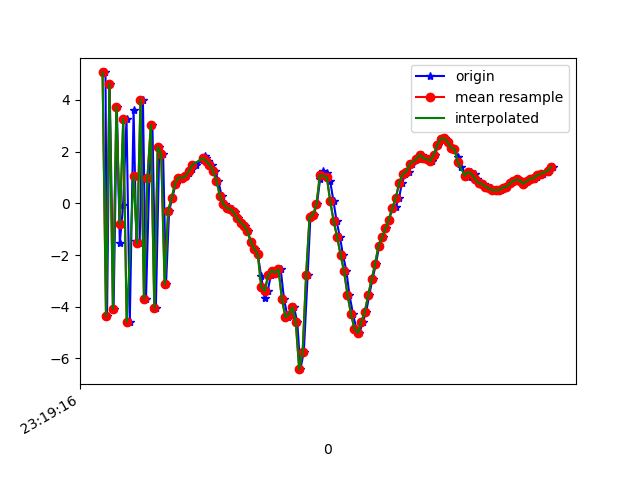

Data behind this chart, as committed beside it:
1617837556497, 533200054391367, 5.061311, 1.0398581, 6.1054916
1617837556506, 533200073622137, -4.37, -0.1787, -4.209
1617837556521, 533200092852907, 4.618, 1.894, 2.054
1617837556544, 533200112083677, -4.081, 0.06356, 0.5566
1617837556563, 533200131314447, 3.74, 1.728, -4.269
1617837556580, 533200150545217, -1.533, 0.8612, 6.806
1617837556599, 533200169775987, -0.0792, 0.7556, -8.604
1617837556619, 533200189006757, 3.266, 1.379, 7.37
1617837556638, 533200208237527, -4.582, -0.4389, -4.244
1617837556660, 533200227468297, 3.595, 1.357, -0.978
1617837556676, 533200246699067, -1.472, 0.382, 6.609
1617837556695, 533200266055909, -1.552, 0.1948, -8.051
1617837556714, 533200285286679, 4.012, 1.462, 5.086
1617837556732, 533200304517449, -3.682, 0.2517, 2.895
1617837556751, 533200323748219, 0.9683, 1.478, -7.221
1617837556769, 533200342978989, 3.043, 2.201, 7.202
1617837556789, 533200362209759, -4.061, 0.6795, -1.013
1617837556809, 533200381440529, 2.187, 2.038, -5.818
1617837556831, 533200400671299, 1.902, 2.021, 7.844
1617837556848, 533200419902069, -3.136, 0.6811, -2.135
1617837556866, 533200439132839, -0.2915, 1.402, -2.718
1617837556884, 533200458363609, 0.191, 1.446, -0.5725
1617837556904, 533200477594379, 0.7561, 1.507, 0.3137
1617837556923, 533200496825149, 0.9968, 1.431, 0.3482
1617837556941, 533200516055919, 0.9869, 1.264, 0.4674
1617837556961, 533200535286689, 1.038, 1.28, 0.5291
1617837556980, 533200554517459, 1.162, 1.186, 0.7258
1617837556998, 533200573748229, 1.313, 1.217, 0.8975
1617837557019, 533200592978999, 1.483, 1.157, 0.9153
1617837557064, 533200612209769, 1.664, 0.8704, 1.152
1617837557075, 533200631440539, 1.826, 0.5762, 1.503
1617837557077, 533200650671309, 1.746, 0.07305, 1.89
1617837557094, 533200669902079, 1.644, -0.05925, 1.785
1617837557113, 533200689132849, 1.492, -0.3504, 1.805
1617837557132, 533200708363619, 1.264, -0.6841, 1.974
1617837557151, 533200727594389, 0.8743, -0.8077, 1.925
1617837557170, 533200746825159, 0.3013, -0.9319, 1.753
1617837557189, 533200766055929, -0.02602, -0.9367, 1.378
1617837557208, 533200785286699, -0.1891, -0.5958, 0.8723
1617837557228, 533200804517469, -0.2023, -0.1577, 0.1993
1617837557246, 533200823748239, -0.3545, -0.1664, -0.1969
1617837557267, 533200842979009, -0.5726, -0.09617, -0.6373
1617837557285, 533200862209779, -0.7497, 0.2369, -1.185
1617837557303, 533200881440549, -0.862, 0.6694, -1.705
1617837557321, 533200900671319, -1.082, 0.9809, -2.093
1617837557340, 533200919902089, -1.492, 1.125, -2.925
1617837557361, 533200939132859, -1.766, 2.003, -4.537
1617837557380, 533200958363629, -1.973, 3.78, -6.407
1617837557400, 533200977594399, -2.828, 4.34, -7.141
1617837557419, 533200996825169, -3.647, 3.862, -7.13
1617837557437, 533201016055939, -3.39, 3.905, -6.373
1617837557456, 533201035286709, -2.786, 4.31, -7.304
1617837557475, 533201054517479, -2.6, 3.666, -8.178
1617837557492, 533201073748249, -2.683, 3.061, -7.984
1617837557513, 533201092979019, -2.551, 2.773, -7.259
1617837557532, 533201112209789, -3.706, 1.096, -4.628
1617837557553, 533201131440559, -4.404, -0.0837, -1.488
1617837557570, 533201150671329, -4.304, -2.212, -1.478
1617837557590, 533201169902099, -4.021, -1.675, 0.5191
1617837557609, 533201189132869, -4.599, -1.525, 5.356
1617837557627, 533201208363639, -6.413, -4.435, 10.23
... 76 more rows
